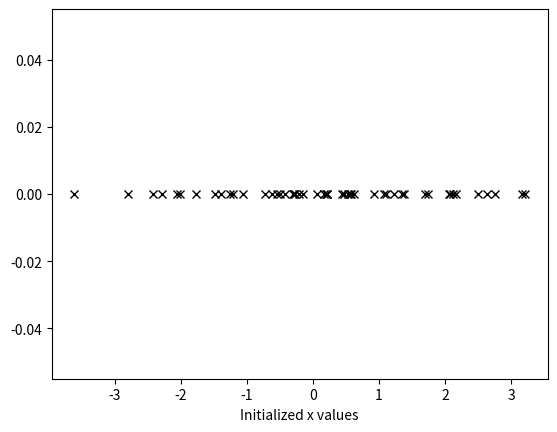
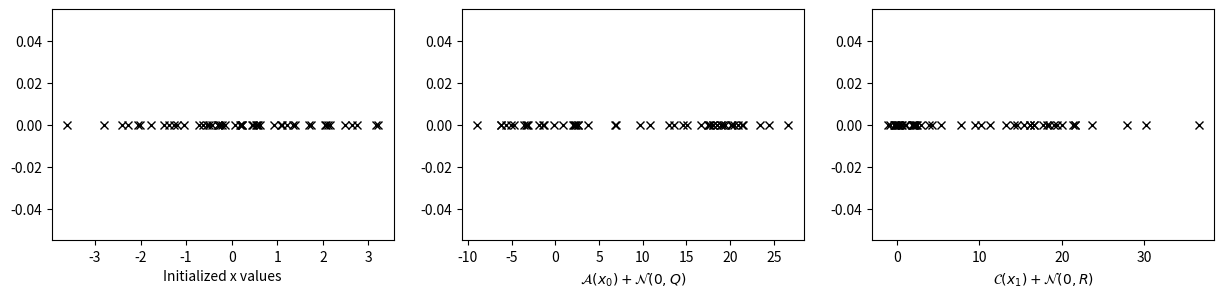
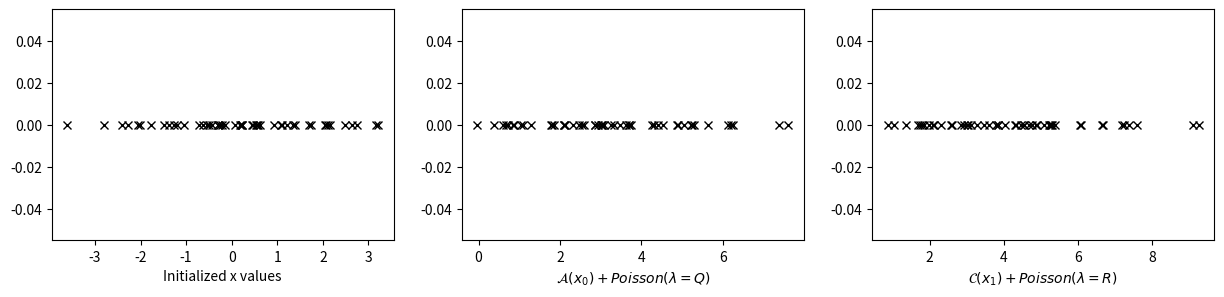
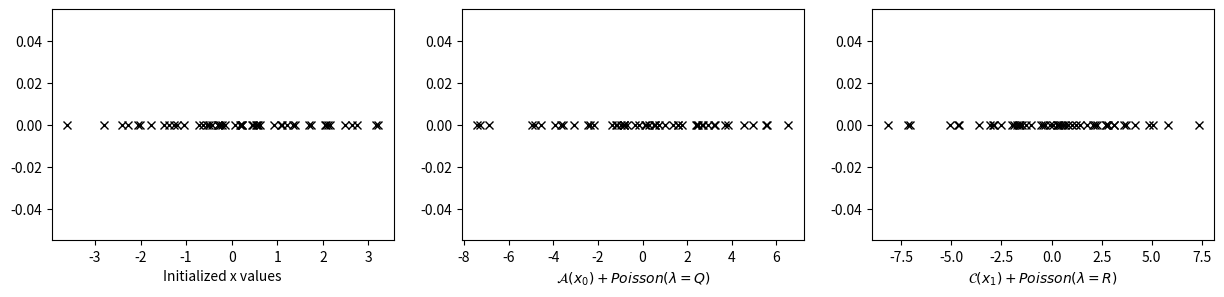

Write the Python code that produced these figures, in order.
#!/usr/bin/env python
# coding: utf-8

# In[1]:


import numpy as np
import matplotlib.pyplot as plt


# In[4]:


np.random.seed(0)
init_x = np.random.normal(0, np.sqrt(2), 50)


# In[45]:


plt.plot(init_x, np.zeros_like(init_x), 'kx')
plt.xlabel('Initialized x values')
plt.show()


# In[10]:


x_1 = [0.5*x + 25*x/(1+x**2) + 8*np.cos(0) + np.random.normal(0, np.sqrt(10)) for x in init_x]


# In[13]:


y_1 = [0.05*x**2 + np.random.normal(0, np.sqrt(1)) for x in x_1]


# In[47]:


plt.subplots(1,3,figsize=(15,3))

plt.subplot(131)
plt.plot(init_x, np.zeros_like(init_x), 'kx')
plt.xlabel('Initialized x values')

plt.subplot(132)
plt.plot(x_1, np.zeros_like(x_1), 'kx')
plt.xlabel('$\mathcal{A}(x_0) + \mathcal{N}(0,Q)$')

plt.subplot(133)
plt.plot(y_1, np.zeros_like(y_1), 'kx')
plt.xlabel('$\mathcal{C}(x_1) + \mathcal{N}(0,R)$')
plt.show()


# In[48]:


x_2 = [0.5*x + np.random.poisson(np.sqrt(10)) for x in init_x]
y_2 = [x + np.random.poisson(np.sqrt(1)) for x in x_2]


# In[49]:


plt.subplots(1,3,figsize=(15,3))

plt.subplot(131)
plt.plot(init_x, np.zeros_like(init_x), 'kx')
plt.xlabel('Initialized x values')

plt.subplot(132)
plt.plot(x_2, np.zeros_like(x_2), 'kx')
plt.xlabel('$\mathcal{A}(x_0) + Poisson(\lambda=Q)$')

plt.subplot(133)
plt.plot(y_2, np.zeros_like(y_2), 'kx')
plt.xlabel('$\mathcal{C}(x_1) + Poisson(\lambda=R)$')
plt.show()


# In[50]:


x_3 = [0.5*x + np.random.normal(0,np.sqrt(10)) for x in init_x]
y_3 = [x + np.random.normal(0,np.sqrt(1)) for x in x_3]


# In[51]:


plt.subplots(1,3,figsize=(15,3))

plt.subplot(131)
plt.plot(init_x, np.zeros_like(init_x), 'kx')
plt.xlabel('Initialized x values')

plt.subplot(132)
plt.plot(x_3, np.zeros_like(x_3), 'kx')
plt.xlabel('$\mathcal{A}(x_0) + Poisson(\lambda=Q)$')

plt.subplot(133)
plt.plot(y_3, np.zeros_like(y_3), 'kx')
plt.xlabel('$\mathcal{C}(x_1) + Poisson(\lambda=R)$')
plt.show()


# In[ ]:




